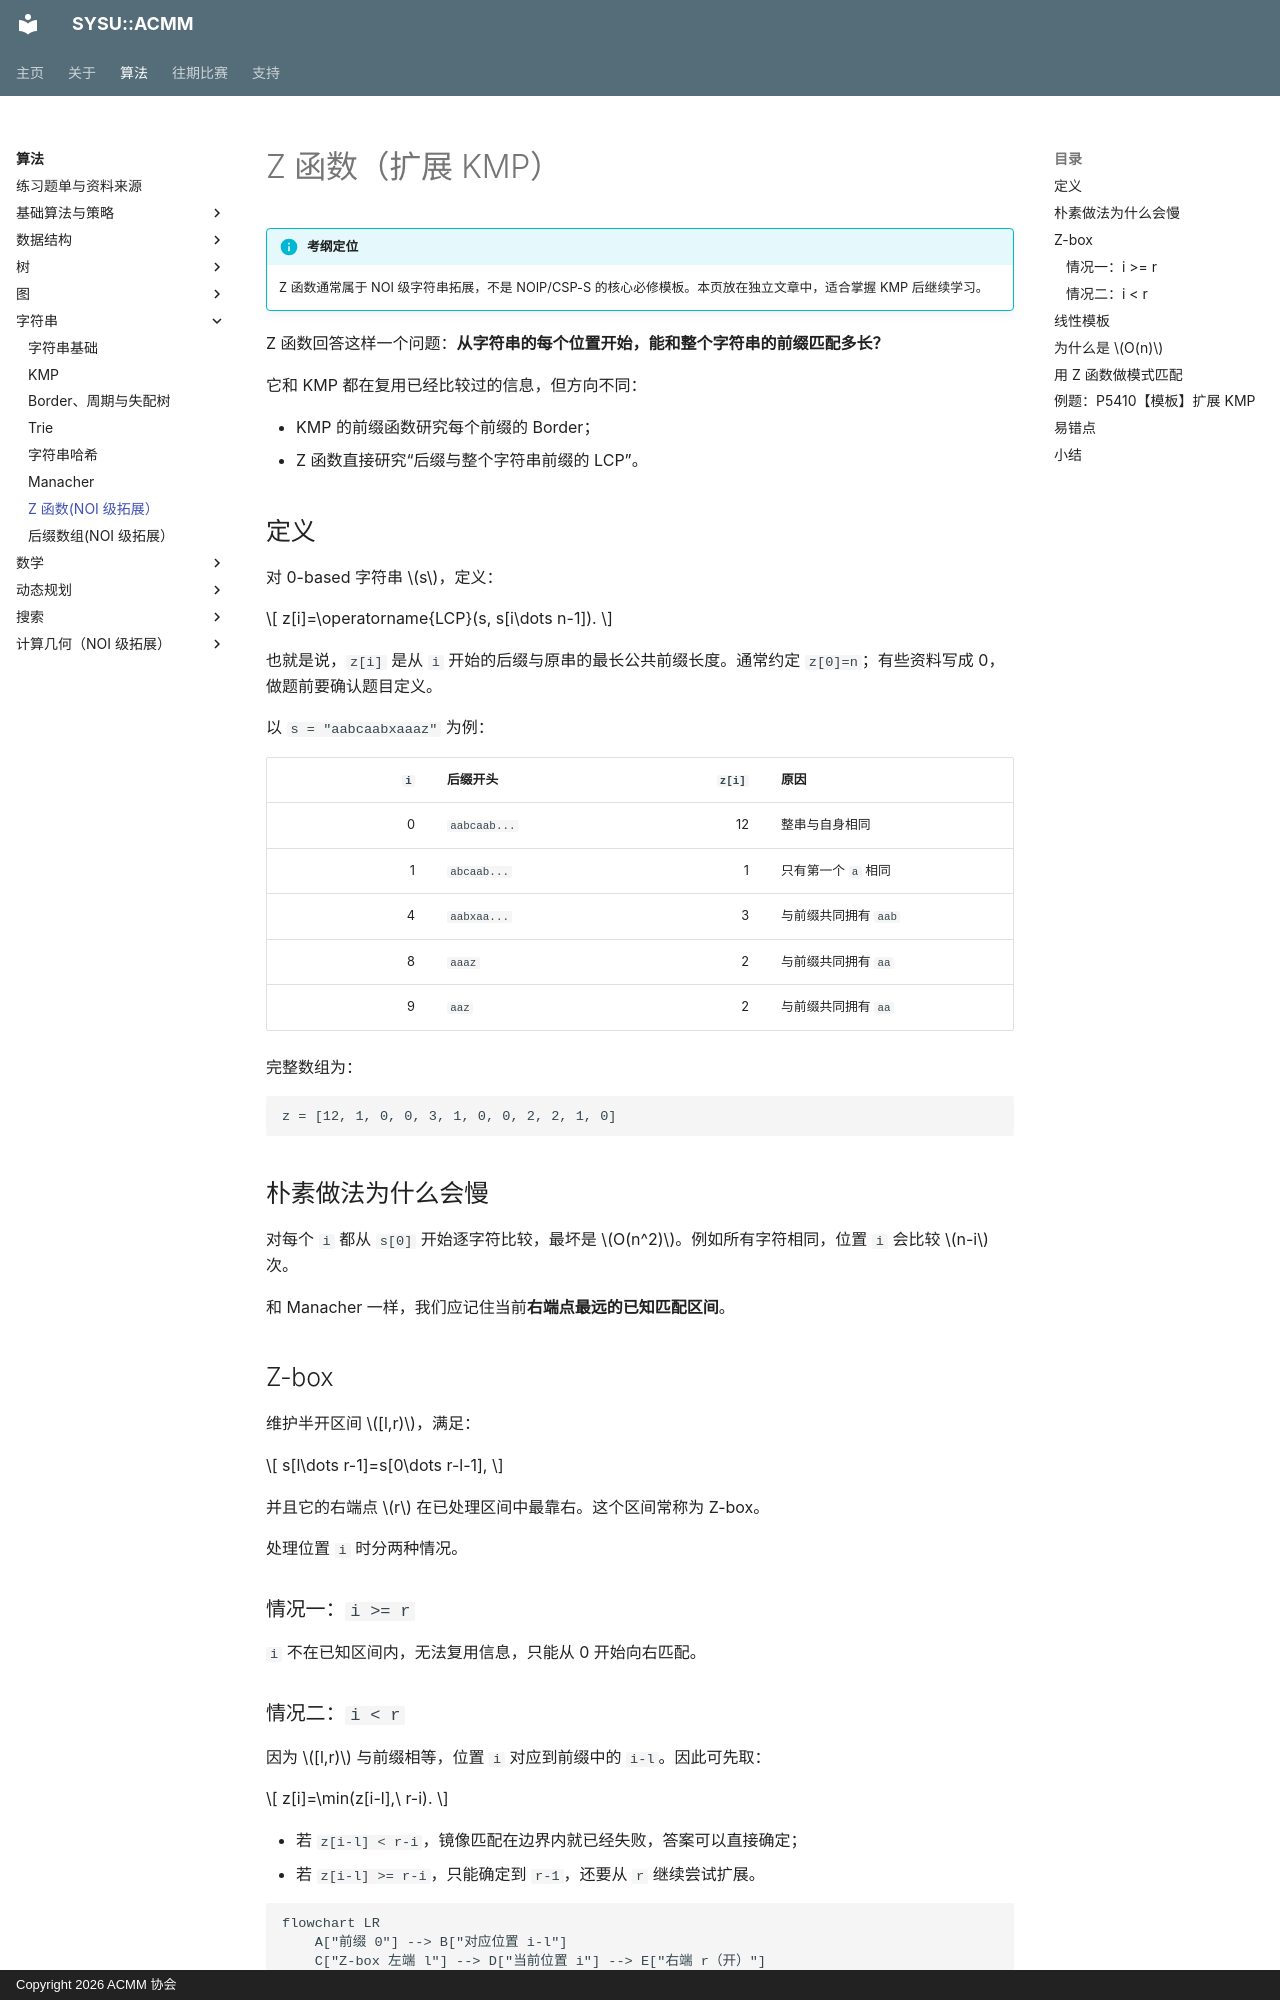

repository: acmmore/acmm-website · page: algorithms/strings/z-function/index.html · generator: mkdocs · copyright: Copyright 2026 ACMM 协会

# Z 函数（扩展 KMP）

!!! info "考纲定位"
    Z 函数通常属于 NOI 级字符串拓展，不是 NOIP/CSP-S 的核心必修模板。本页放在独立文章中，适合掌握 KMP 后继续学习。

Z 函数回答这样一个问题：**从字符串的每个位置开始，能和整个字符串的前缀匹配多长？**

它和 KMP 都在复用已经比较过的信息，但方向不同：

- KMP 的前缀函数研究每个前缀的 Border；
- Z 函数直接研究“后缀与整个字符串前缀的 LCP”。

## 定义

对 0-based 字符串 $s$，定义：

$$
z[i]=\operatorname{LCP}(s, s[i\dots n-1]).
$$

也就是说，`z[i]` 是从 `i` 开始的后缀与原串的最长公共前缀长度。通常约定 `z[0]=n`；有些资料写成 0，做题前要确认题目定义。

以 `s = "aabcaabxaaaz"` 为例：

| `i` | 后缀开头 | `z[i]` | 原因 |
| ---: | --- | ---: | --- |
| 0 | `aabcaab...` | 12 | 整串与自身相同 |
| 1 | `abcaab...` | 1 | 只有第一个 `a` 相同 |
| 4 | `aabxaa...` | 3 | 与前缀共同拥有 `aab` |
| 8 | `aaaz` | 2 | 与前缀共同拥有 `aa` |
| 9 | `aaz` | 2 | 与前缀共同拥有 `aa` |

完整数组为：

```text
z = [12, 1, 0, 0, 3, 1, 0, 0, 2, 2, 1, 0]
```

## 朴素做法为什么会慢

对每个 `i` 都从 `s[0]` 开始逐字符比较，最坏是 $O(n^2)$。例如所有字符相同，位置 `i` 会比较 $n-i$ 次。

和 Manacher 一样，我们应记住当前**右端点最远的已知匹配区间**。

## Z-box

维护半开区间 $[l,r)$，满足：

$$
s[l\dots r-1]=s[0\dots r-l-1],
$$

并且它的右端点 $r$ 在已处理区间中最靠右。这个区间常称为 Z-box。

处理位置 `i` 时分两种情况。

### 情况一：`i >= r`

`i` 不在已知区间内，无法复用信息，只能从 0 开始向右匹配。

### 情况二：`i < r`

因为 $[l,r)$ 与前缀相等，位置 `i` 对应到前缀中的 `i-l`。因此可先取：

$$
z[i]=\min(z[i-l],\ r-i).
$$

- 若 `z[i-l] < r-i`，镜像匹配在边界内就已经失败，答案可以直接确定；
- 若 `z[i-l] >= r-i`，只能确定到 `r-1`，还要从 `r` 继续尝试扩展。

```mermaid
flowchart LR
    A["前缀 0"] --> B["对应位置 i-l"]
    C["Z-box 左端 l"] --> D["当前位置 i"] --> E["右端 r（开）"]
    B -. "已知相同" .-> D
```

## 线性模板

```cpp
vector<int> zFunction(const string& s) {
    int n = s.size();
    vector<int> z(n);
    if (n == 0) return z;

    z[0] = n;
    for (int i = 1, l = 0, r = 0; i < n; ++i) {
        if (i < r) z[i] = min(r - i, z[i - l]);
        while (i + z[i] < n && s[z[i]] == s[i + z[i]])
            ++z[i];
        if (i + z[i] > r) {
            l = i;
            r = i + z[i];
        }
    }
    return z;
}
```
